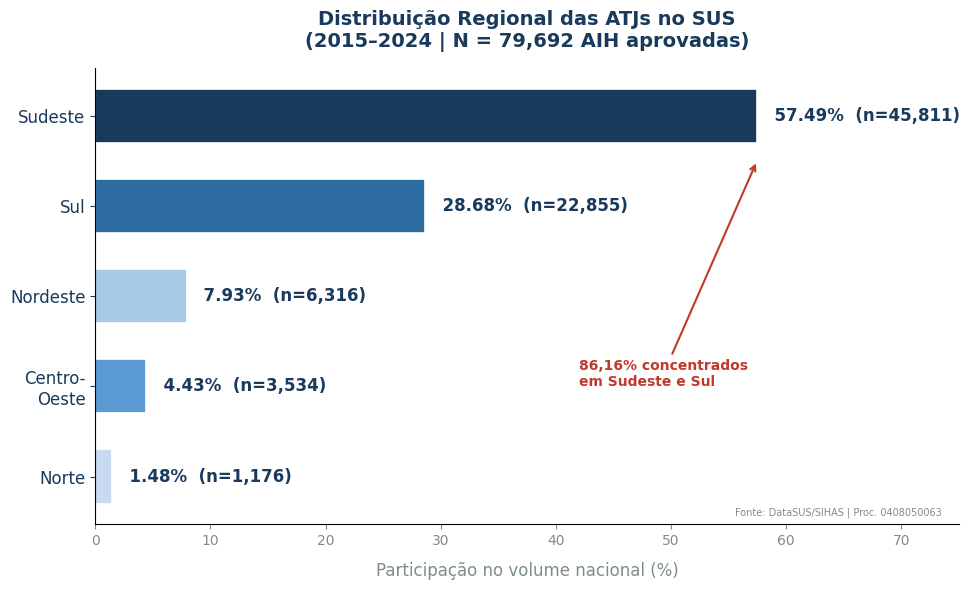

Here is the Python script that generated this plot: (Note: this script raises an exception after producing the figure.)
"""
CBCJ 2026 — Gerador de Gráficos para Pôster Eletrônico
Panorama da ATJ no Brasil: Distribuição Regional e Evolução Temporal

DADOS REAIS: DataSUS/SIHAS | Procedimento 0408050063
Período: Jan/2015–Jan/2025 | Total: 79.692 AIH aprovadas
Nota: 2025 corresponde apenas a Janeiro/2025

Instale os pacotes: pip install matplotlib numpy
"""

import sys
import matplotlib
import matplotlib.pyplot as plt
import matplotlib.patches as mpatches
import numpy as np

# Configurar saída para suportar caracteres Unicode no Windows
if sys.stdout.encoding.lower() != 'utf-8':
    sys.stdout.reconfigure(encoding='utf-8')

matplotlib.rcParams['font.family'] = 'DejaVu Sans'
matplotlib.rcParams['axes.spines.top'] = False
matplotlib.rcParams['axes.spines.right'] = False

# ─────────────────────────────────────────────
# PALETA DE CORES (padrão científico/SBCJ)
# ─────────────────────────────────────────────
AZUL_SBCJ    = "#1A3A5C"
AZUL_MEDIO   = "#2E6DA4"
AZUL_CLARO   = "#A8C8E8"
VERDE_ACENTO = "#2E8B57"
VERMELHO     = "#C0392B"
CINZA        = "#7F8C8D"
FUNDO        = "#FFFFFF"

OUTPUT_DIR = ".."

# ─────────────────────────────────────────────
# DADOS REAIS — DataSUS / SIHAS
# Procedimento: 0408050063 – Artroplastia Total Primária do Joelho
# Período: Jan/2015–Jan/2025 | Fonte: TabNet/DataSUS (consultado Mar/2026)
# Nota: valor de 2025 = somente Janeiro/2025 (parcial)
# ─────────────────────────────────────────────
ANOS          = [2015, 2016, 2017, 2018, 2019, 2020, 2021, 2022, 2023, 2024, 2025]
PROCEDIMENTOS = [7_076, 7_182, 7_477, 7_649, 8_586, 4_041, 4_052, 8_715, 10_501, 13_480, 933]
TOTAL         = 79_692

# Métricas calculadas automaticamente com dados reais
PICO_PRE_COVID  = 8_586                                                          # 2019
NADIR_COVID     = 4_041                                                          # 2020
QUEDA_PCT       = round((PICO_PRE_COVID - NADIR_COVID) / PICO_PRE_COVID * 100, 1)   # 52,9%
RECORDE_2024    = 13_480
VAR_VS_2019     = round((RECORDE_2024 - PICO_PRE_COVID) / PICO_PRE_COVID * 100, 1)  # +57,0%
VAR_VS_2023     = round((RECORDE_2024 - 10_501) / 10_501 * 100, 1)              # +28,4%

# Distribuição regional (Valores atualizados)
REGIOES   = ["Sudeste", "Sul", "Nordeste", "Centro-\nOeste", "Norte"]
ABSOLUTOS = [45_811, 22_855, 6_316, 3_534, 1_176]
TOTAL     = sum(ABSOLUTOS)
PERCENTS  = [round(a / TOTAL * 100, 2) for a in ABSOLUTOS]


# ═══════════════════════════════════════════════
# GRÁFICO 1 — Distribuição Regional (barras)
# ═══════════════════════════════════════════════
def grafico_distribuicao_regional():
    cores = [AZUL_SBCJ, AZUL_MEDIO, AZUL_CLARO, "#5B9BD5", "#C9DAF0"]

    fig, ax = plt.subplots(figsize=(10, 6), facecolor=FUNDO)
    bars = ax.barh(REGIOES[::-1], PERCENTS[::-1], color=cores[::-1],
                   edgecolor="white", linewidth=1.2, height=0.6)

    for bar, pct, n in zip(bars, PERCENTS[::-1], ABSOLUTOS[::-1]):
        ax.text(bar.get_width() + 0.5, bar.get_y() + bar.get_height() / 2,
                f"  {pct:.2f}%  (n={n:,})",
                va='center', ha='left', fontsize=12,
                fontweight='bold', color=AZUL_SBCJ)

    ax.set_xlabel("Participação no volume nacional (%)", fontsize=12,
                  labelpad=10, color=CINZA)
    ax.set_title(
        f"Distribuição Regional das ATJs no SUS\n"
        f"(2015–2024 | N = {TOTAL:,} AIH aprovadas)",
        fontsize=14, fontweight='bold', color=AZUL_SBCJ, pad=15)
    ax.set_xlim(0, 75)
    ax.tick_params(axis='y', labelsize=12, colors=AZUL_SBCJ)
    ax.tick_params(axis='x', labelsize=10, colors=CINZA)
    ax.axvline(x=0, color=CINZA, linewidth=0.8)

    ax.annotate("86,16% concentrados\nem Sudeste e Sul",
                xy=(57.48, 3.5), xytext=(42, 1.0),
                fontsize=10, color=VERMELHO, fontweight='bold',
                arrowprops=dict(arrowstyle='->', color=VERMELHO, lw=1.5))

    ax.text(0.98, 0.02, "Fonte: DataSUS/SIHAS | Proc. 0408050063",
            transform=ax.transAxes, fontsize=7, color=CINZA, ha='right')

    fig.tight_layout()
    path = f"{OUTPUT_DIR}/grafico1_distribuicao_regional.png"
    fig.savefig(path, dpi=300, bbox_inches='tight', facecolor=FUNDO)
    print(f"[OK] Salvo: {path}")
    plt.close()


# ═══════════════════════════════════════════════
# GRÁFICO 2 — Série Temporal (linha + eventos)
# ═══════════════════════════════════════════════
def grafico_serie_temporal():
    fig, ax = plt.subplots(figsize=(13, 6), facecolor=FUNDO)

    # Área pandêmica
    ax.axvspan(2019.7, 2021.3, alpha=0.07, color=VERMELHO)

    # Linha principal (2015-2024, excluindo jan/2025 parcial)
    ax.plot(ANOS[:-1], PROCEDIMENTOS[:-1], color=AZUL_SBCJ, linewidth=2.8,
            marker='o', markersize=9, markerfacecolor="white",
            markeredgecolor=AZUL_SBCJ, markeredgewidth=2.2, zorder=3)

    # Preenchimento sob a curva (série completa)
    ax.fill_between(ANOS[:-1], PROCEDIMENTOS[:-1], alpha=0.07, color=AZUL_SBCJ)

    # Linha tracejada: 2024 → jan/2025
    ax.plot([2024, 2025], [PROCEDIMENTOS[-2], PROCEDIMENTOS[-1]],
            color=CINZA, linewidth=1.6, linestyle='--', zorder=2)

    # Ponto 2025 diferenciado (dado parcial = apenas janeiro)
    ax.plot(2025, PROCEDIMENTOS[-1], marker='D', markersize=9,
            markerfacecolor=CINZA, markeredgecolor=AZUL_SBCJ,
            markeredgewidth=1.8, zorder=4)

    # Linha de referência pré-pandemia
    ax.axhline(y=PICO_PRE_COVID, color=CINZA, linewidth=1.0,
               linestyle='--', alpha=0.6)

    # Anotação: queda COVID
    ax.annotate(
        f"▼ {QUEDA_PCT}%\n(COVID-19, 2020)",
        xy=(2020, NADIR_COVID), xytext=(2020.15, 6_100),
        fontsize=10, color=VERMELHO, fontweight='bold',
        arrowprops=dict(arrowstyle='->', color=VERMELHO, lw=1.5))

    # Anotação: recorde 2024
    ax.annotate(
        f"Recorde 2024\n+{VAR_VS_2019:.1f}% vs. 2019\n+{VAR_VS_2023:.1f}% vs. 2023",
        xy=(2024, RECORDE_2024), xytext=(2021.8, 12_300),
        fontsize=10, color=VERDE_ACENTO, fontweight='bold',
        arrowprops=dict(arrowstyle='->', color=VERDE_ACENTO, lw=1.5))

    # Anotação: jan/2025 (dado parcial)
    ax.annotate(
        f"Jan/2025\n(n={PROCEDIMENTOS[-1]:,})*",
        xy=(2025, PROCEDIMENTOS[-1]), xytext=(2024.2, 2_500),
        fontsize=9, color=CINZA, fontweight='bold',
        arrowprops=dict(arrowstyle='->', color=CINZA, lw=1.2))

    # Valores sobre cada ponto (exceto 2025 — já anotado)
    for ano, val in zip(ANOS[:-1], PROCEDIMENTOS[:-1]):
        x_off, y_off = 0, 350
        va, ha = 'bottom', 'center'

        if ano == 2019:
            y_off = 700  # Sobe para descolar da linha de referência (8.586)
        elif ano == 2020:
            y_off, va = -650, 'top'
        elif ano == 2021:
            x_off, ha = -0.15, 'right' # Nudge para esquerda para descolar da linha ascendente
        elif ano == 2023:
            x_off, ha = -0.15, 'right' # Move para a esquerda do ponto para não cruzar a linha íngreme
        elif ano == 2024:
            x_off, ha = 0.15, 'left' # Nudge para direita para balancear

        ax.text(ano + x_off, val + y_off, f"{val:,}", ha=ha, va=va,
                fontsize=8.5, color=AZUL_SBCJ, fontweight='bold')

    # Eixo X: últimos rótulo indica dado parcial
    rotulos = [str(a) for a in ANOS[:-1]] + ["Jan\n2025*"]
    ax.set_xticks(ANOS)
    ax.set_xticklabels(rotulos, fontsize=10, color=CINZA)
    ax.set_ylabel("AIH aprovadas", fontsize=12, labelpad=10, color=CINZA)
    ax.set_title(
        "Evolução Temporal das ATJs no SUS (Jan/2015–Jan/2025)\n"
        "Impacto da Pandemia COVID-19 e Recuperação",
        fontsize=14, fontweight='bold', color=AZUL_SBCJ, pad=15)
    ax.set_ylim(0, 15_500)
    ax.yaxis.set_major_formatter(
        matplotlib.ticker.FuncFormatter(lambda x, _: f"{int(x):,}"))
    ax.tick_params(axis='y', labelsize=10, colors=CINZA)

    patch_covid = mpatches.Patch(color=VERMELHO, alpha=0.15, label="Período pandêmico")
    linha_ref = plt.Line2D([0], [0], color=CINZA, linestyle='--',
                           label=f"Referência pré-pandemia (2019: {PICO_PRE_COVID:,})")
    ponto_parcial = plt.Line2D([0], [0], marker='D', color='w',
                               markerfacecolor=CINZA, markersize=8,
                               label="* Jan/2025 — dado parcial (1 mês)")
    ax.legend(handles=[patch_covid, linha_ref, ponto_parcial],
              fontsize=9, loc='upper left', framealpha=0.6, edgecolor=CINZA)

    ax.text(0.98, 0.02,
            f"Fonte: DataSUS/SIHAS | Proc. 0408050063 | N={TOTAL:,} (jan/2015–jan/2025)",
            transform=ax.transAxes, fontsize=7, color=CINZA, ha='right')

    fig.tight_layout()
    path = f"{OUTPUT_DIR}/grafico2_serie_temporal.png"
    fig.savefig(path, dpi=300, bbox_inches='tight', facecolor=FUNDO)
    print(f"[OK] Salvo: {path}")
    plt.close()


# ═══════════════════════════════════════════════
# GRÁFICO 3 — Iniquidade regional
# ═══════════════════════════════════════════════
def grafico_iniquidade():
    grupos  = ["Sudeste + Sul\n(86,16%)", "Nordeste + CO + Norte\n(13,84%)"]
    valores = [86.16, 13.84]
    cores   = [AZUL_SBCJ, AZUL_CLARO]
    explode = (0.04, 0.04)

    fig, axes = plt.subplots(1, 2, figsize=(13, 5), facecolor=FUNDO)

    # — Pizza —
    wedges, texts, autotexts = axes[0].pie(
        valores, labels=grupos, colors=cores, explode=explode,
        autopct='%1.2f%%', startangle=90,
        textprops={'fontsize': 11, 'color': AZUL_SBCJ},
        wedgeprops={'edgecolor': 'white', 'linewidth': 2})
    for at in autotexts:
        at.set_fontsize(13)
        at.set_fontweight('bold')
        at.set_color('white')
    # Título interno removido

    # — Barras por região —
    regioes_label = ["Sudeste", "Sul", "Nordeste", "Centro-\nOeste", "Norte"]
    bar_cores = [AZUL_SBCJ, AZUL_SBCJ, AZUL_CLARO, AZUL_CLARO, AZUL_CLARO]
    b = axes[1].bar(regioes_label, PERCENTS, color=bar_cores,
                    edgecolor="white", linewidth=1.2, width=0.55)

    for bar, pct, n in zip(b, PERCENTS, ABSOLUTOS):
        axes[1].text(
            bar.get_x() + bar.get_width() / 2,
            bar.get_height() + 0.8,
            f"{pct:.2f}%\n({n:,})", ha='center', va='bottom',
            fontsize=10, fontweight='bold', color=AZUL_SBCJ)

    axes[1].set_ylim(0, 72)
    axes[1].set_ylabel("% do Volume Nacional", fontsize=11, color=CINZA)
    # Título interno removido
    axes[1].tick_params(axis='x', labelsize=10.5, colors=AZUL_SBCJ)
    axes[1].tick_params(axis='y', labelsize=10, colors=CINZA)
    axes[1].spines['top'].set_visible(False)
    axes[1].spines['right'].set_visible(False)

    p1 = mpatches.Patch(color=AZUL_SBCJ, label="Maior acesso (SE + S)")
    p2 = mpatches.Patch(color=AZUL_CLARO, label="Menor acesso (N + NE + CO)")
    axes[1].legend(handles=[p1, p2], fontsize=9, loc='upper right',
                   framealpha=0.6, edgecolor=CINZA)

    # Título Principal e Subtítulo Estratégico
    fig.suptitle("Desigualdade no acesso regional à ATJ pelo SUS (2015–2025)",
                 fontsize=15, fontweight='bold', color=AZUL_SBCJ, y=1.05)
    
    fig.text(0.5, 0.97, 
             "Sudeste e Sul concentram a maior parte dos procedimentos, evidenciando desigualdade no acesso entre regiões",
             ha='center', fontsize=11, color=AZUL_SBCJ, fontweight='normal', alpha=0.9)
    fig.tight_layout()
    path = f"{OUTPUT_DIR}/grafico3_iniquidade_regional.png"
    fig.savefig(path, dpi=300, bbox_inches='tight', facecolor=FUNDO)
    print(f"[OK] Salvo: {path}")
    plt.close()


# ═══════════════════════════════════════════════
# EXECUTAR
# ═══════════════════════════════════════════════
if __name__ == "__main__":
    print("[INFO] Gerando graficos CBCJ 2026 - DADOS REAIS DataSUS\n")
    print(f"   Total AIH aprovadas:          {TOTAL:,}")
    print(f"   Queda COVID (2019→2020):      {QUEDA_PCT}%")
    print(f"   Crescimento 2024 vs. 2019:   +{VAR_VS_2019}%")
    print(f"   Crescimento 2024 vs. 2023:   +{VAR_VS_2023}%\n")
    grafico_distribuicao_regional()
    grafico_serie_temporal()
    grafico_iniquidade()
    print(f"\n[DONE] 3 graficos gerados (300 dpi) em: {OUTPUT_DIR}/")
